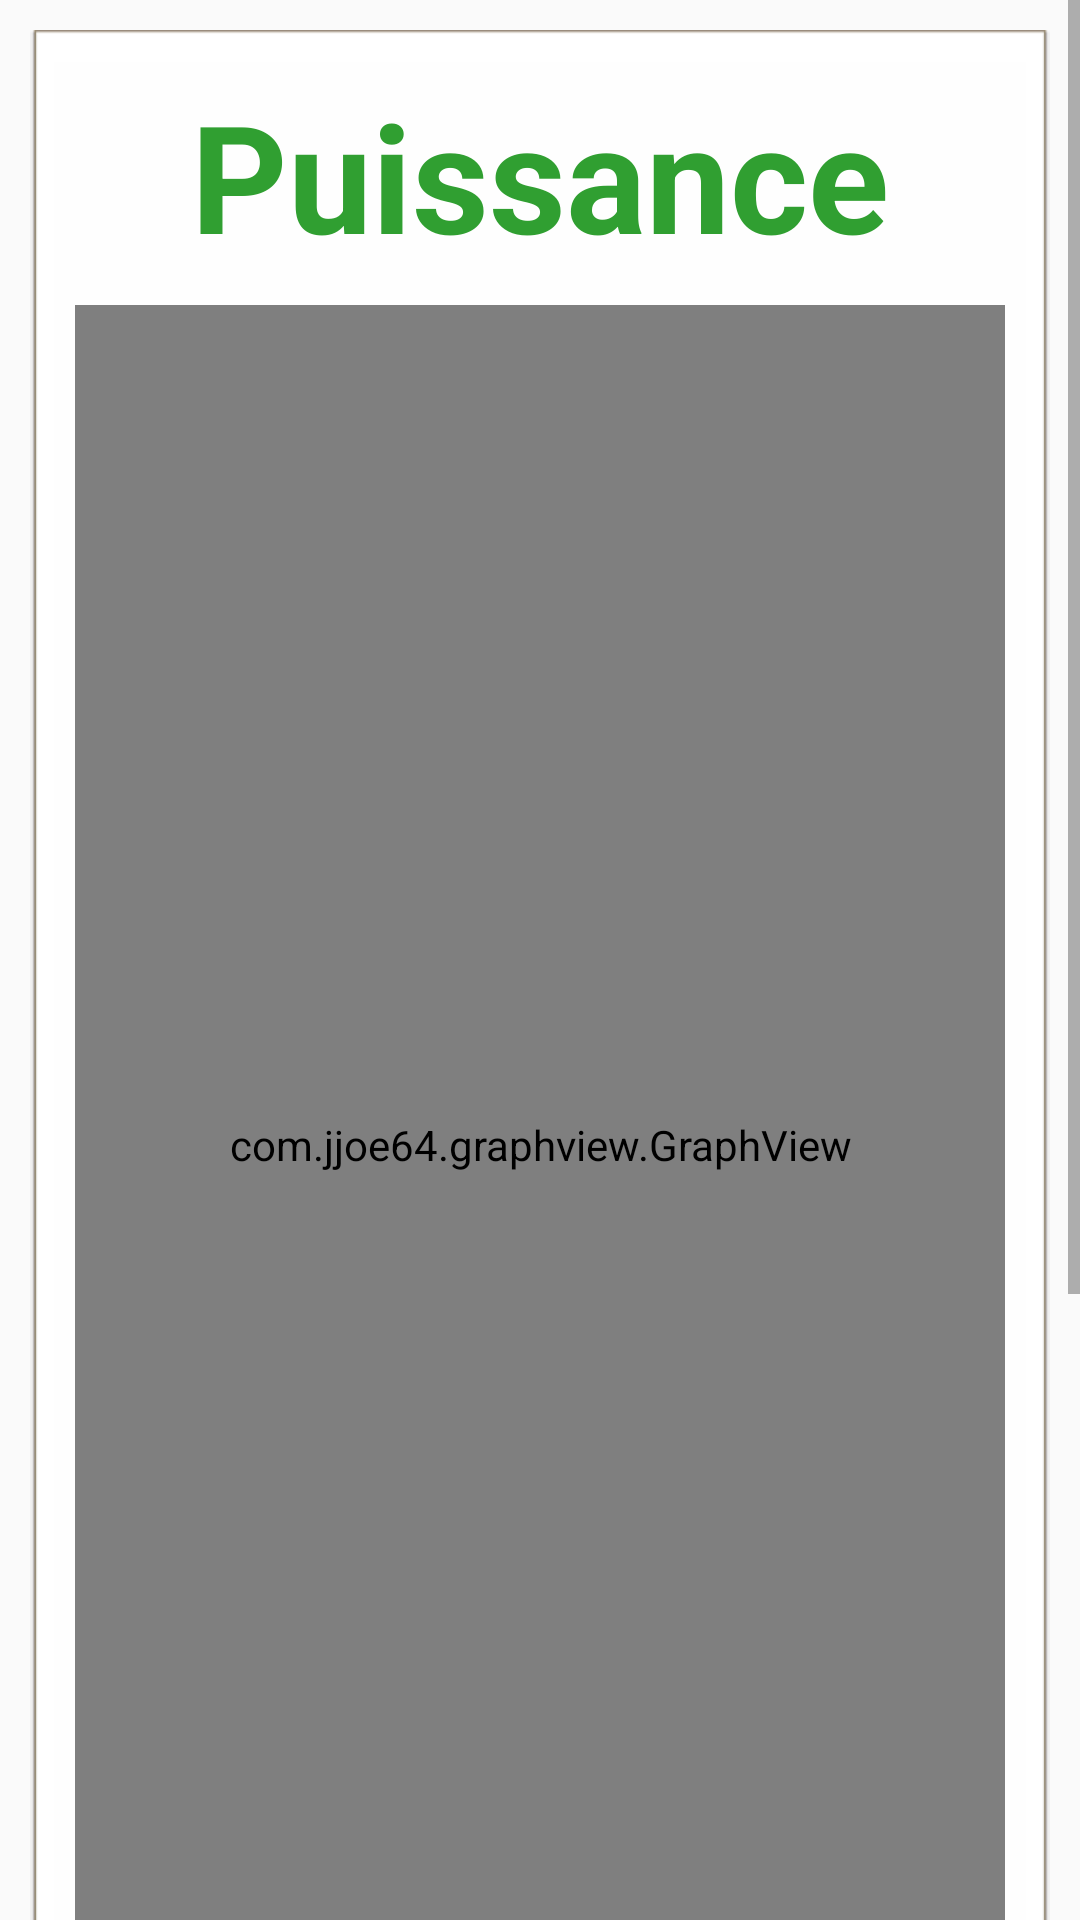

Produce the Android XML layout that renders to this screen, including the resource entries it uses.
<!-- AndroidManifest.xml: application theme AppTheme -->
<!-- res/layout/activity_home.xml -->
<ScrollView
        xmlns:android="http://schemas.android.com/apk/res/android"
        android:layout_width="match_parent"
        android:layout_height="match_parent">

        <LinearLayout
            android:layout_width="match_parent"
            android:layout_height="wrap_content"
            android:orientation="vertical"
            android:id="@+id/container"
            android:isScrollContainer="true">

            <LinearLayout
                android:layout_width="fill_parent"
                android:layout_height="fill_parent"
                android:orientation="vertical"
                android:padding="@dimen/paddingLayout"
                android:layout_margin="@dimen/marginLayout"
                android:background="@android:drawable/editbox_dropdown_light_frame">

                <TextView
                    android:layout_width="match_parent"
                    android:layout_height="wrap_content"
                    android:textAppearance="@style/TitleStyle"
                    android:text="@string/titlePower"
                    android:layout_weight="0.1"
                    android:textAlignment="center"></TextView>

                <Space
                    android:layout_width="match_parent"
                    android:layout_height="@dimen/spaceSize"/>

                <com.jjoe64.graphview.GraphView
                    android:layout_width="match_parent"
                    android:layout_height="560dp"
                    android:id="@+id/graphPower" />

                <Space
                    android:layout_width="match_parent"
                    android:layout_height="@dimen/spaceSize" />

                <SeekBar
                    android:layout_width="match_parent"
                    android:layout_height="wrap_content"
                    android:max="10"
                    android:progress="3"
                    android:id="@+id/powerChange"
                    android:progressTint="@color/titleColor"
                    android:thumbTint="@color/titleColor" />

                <LinearLayout
                    android:orientation="horizontal"
                    android:layout_width="match_parent"
                    android:layout_height="match_parent"
                    android:layout_weight="0.1">

                    <TextView
                        android:text="@string/lowPower"
                        android:layout_width="wrap_content"
                        android:layout_height="wrap_content"
                        android:id="@+id/lowPower"
                        android:layout_weight="1"
                        android:textColor="@color/titleColor"
                        android:textStyle="normal|bold"
                        android:paddingLeft="@dimen/paddingTextSeek" />

                    <TextView
                        android:text="@string/highPower"
                        android:layout_width="wrap_content"
                        android:layout_height="wrap_content"
                        android:id="@+id/highPower"
                        android:layout_weight="1"
                        android:textAlignment="viewEnd"
                        android:textStyle="normal|bold"
                        android:textColor="@color/titleColor"
                        android:paddingRight="@dimen/paddingTextSeek" />
                </LinearLayout>

            </LinearLayout>

            <LinearLayout
                android:layout_width="fill_parent"
                android:layout_height="fill_parent"
                android:orientation="vertical"
                android:layout_margin="@dimen/marginLayout"
                android:padding="@dimen/paddingLayout"
                android:background="@android:drawable/editbox_dropdown_light_frame">

                <TableLayout
                    xmlns:android="http://schemas.android.com/apk/res/android"
                    android:layout_width="match_parent"
                    android:layout_height="match_parent"
                    android:shrinkColumns="*"  android:stretchColumns="*" android:background="#ffffff">

                    <TableRow
                        android:layout_height="wrap_content"
                        android:layout_width="fill_parent"
                        android:gravity="center_horizontal">

                        <TextView
                            android:layout_width="match_parent"
                            android:layout_height="wrap_content"
                            android:textAppearance="@style/TitleStyle"
                            android:text="@string/titleWind"
                            android:layout_weight="0.1"
                            android:layout_span="2"
                            android:textAlignment="center"></TextView>

                    </TableRow>
                    <TableRow
                        android:layout_height="wrap_content"
                        android:layout_width="match_parent">

                        <TextView
                            android:text="90"
                            android:layout_width="match_parent"
                            android:layout_height="wrap_content"
                            android:id="@+id/speedWind"
                            android:gravity="center"
                            android:paddingLeft="30dp"
                            android:paddingRight="30dp"
                            android:textStyle="normal|bold"
                            android:textColor="@color/boxColor"
                            android:textAlignment="center"
                            android:textSize="50sp" />

                        <TextView
                            android:text="26"
                            android:layout_width="match_parent"
                            android:layout_height="wrap_content"
                            android:id="@+id/speedEo"
                            android:paddingLeft="30dp"
                            android:paddingRight="30dp"
                            android:textColor="@color/boxColor"
                            android:textSize="50sp"
                            android:gravity="center"
                            android:textStyle="normal|bold" />

                    </TableRow>
                    <TableRow
                        android:layout_height="wrap_content"
                        android:layout_width="match_parent">

                        <TextView
                            android:text="km/h"
                            android:layout_width="match_parent"
                            android:layout_height="wrap_content"
                            android:id="@+id/unitWind"
                            android:paddingLeft="30dp"
                            android:paddingRight="30dp"
                            android:textAlignment="center"
                            android:gravity="center"
                            android:textColor="@color/boxColor"
                            android:textStyle="normal|bold"
                            android:textSize="24sp" />

                        <TextView
                            android:text="t/min"
                            android:layout_width="match_parent"
                            android:layout_height="wrap_content"
                            android:gravity="center"
                            android:id="@+id/unitEo"
                            android:paddingLeft="30dp"
                            android:paddingRight="30dp"
                            android:textColor="@color/boxColor"
                            android:textStyle="normal|bold"
                            android:textSize="24sp" />

                    </TableRow>
                </TableLayout>
            </LinearLayout>
        </LinearLayout>
    </ScrollView>
<!-- resources referenced by this layout -->
<resources>
  <color name="boxColor">#309F31</color>
  <color name="titleColor">#309F31</color>
  <dimen name="marginLayout">10dp</dimen>
  <dimen name="paddingLayout">15dp</dimen>
  <dimen name="paddingTextSeek">10dp</dimen>
  <dimen name="spaceSize">10dp</dimen>
  <string name="highPower">10V</string>
  <string name="lowPower">0V</string>
  <string name="titlePower"> Puissance</string>
  <string name="titleWind"> Vent</string>
  <style name="TitleStyle">
          <item name="android:textColor">@color/titleColor</item>
          <item name="android:textSize">@dimen/titleSize</item>
          <item name="android:textStyle">bold</item>
          <item name="android:padding">10px</item>
          <item name="android:layout_margin">10px</item>
          <item name="android:layout_gravity">center_horizontal</item>
      </style>
  <style name="AppTheme" parent="Theme.AppCompat.Light.DarkActionBar">
          
          <item name="colorPrimary">@color/colorPrimary</item>
          <item name="colorPrimaryDark">@color/colorPrimaryDark</item>
          <item name="colorAccent">@color/colorAccent</item>
      </style>
  <dimen name="titleSize">50sp</dimen>
  <color name="colorPrimary">#309F31</color>
  <color name="colorPrimaryDark">#309F3E</color>
  <color name="colorAccent">#FF4081</color>
</resources>
